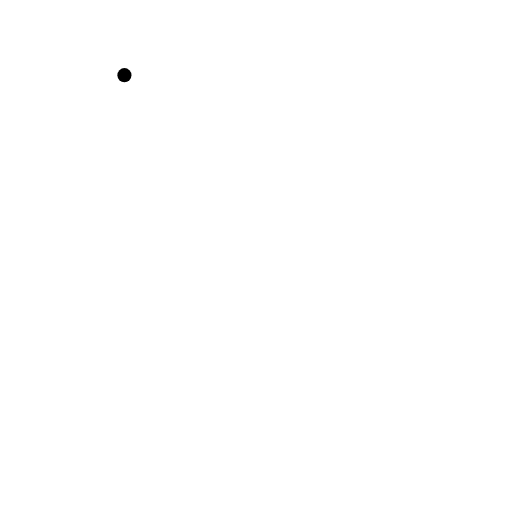
t = 0.00 s
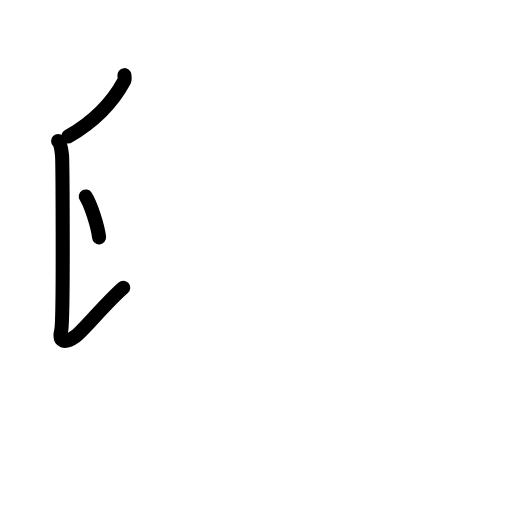
t = 2.80 s
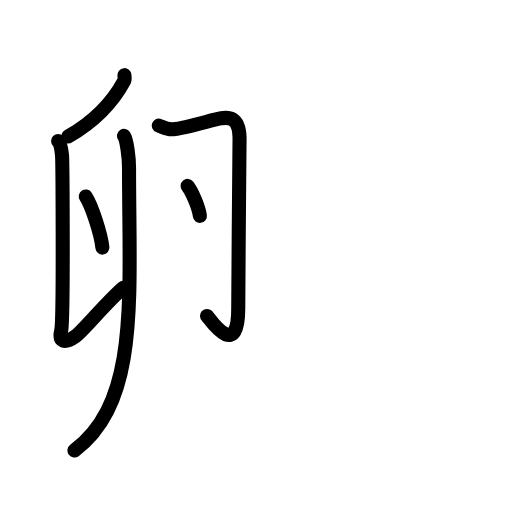
t = 5.60 s
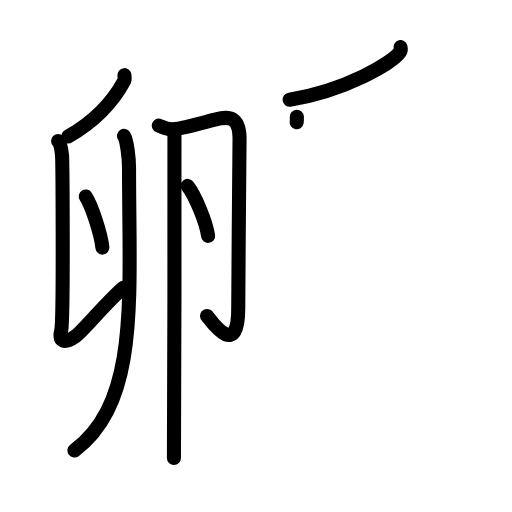
t = 8.40 s
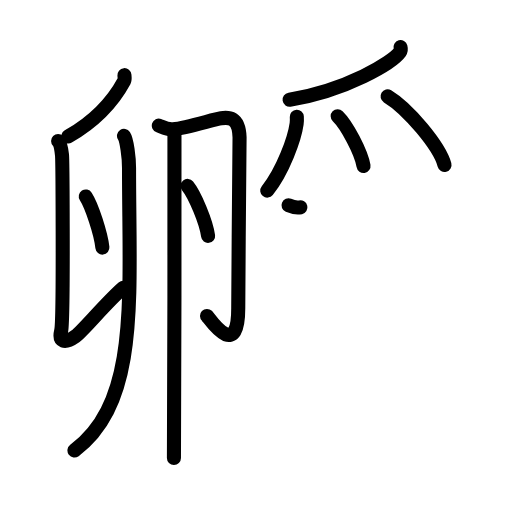
t = 11.20 s
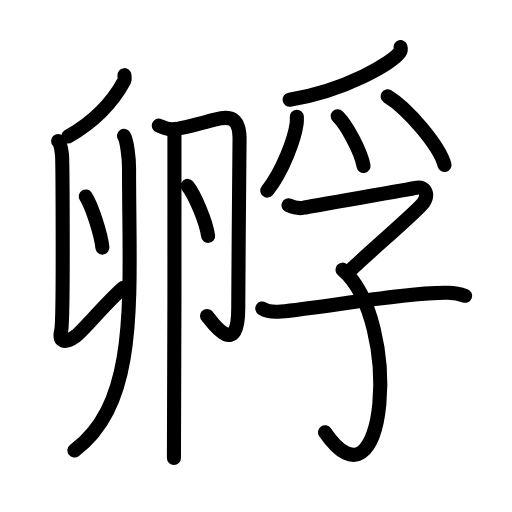
t = 14.00 s

The animated SVG that drew these frames (rendered in a browser with its animation timeline set to each time). Animation: 43 SMIL elements (animate=43); one cycle of 14.00 s.

<?xml version="1.0" encoding="UTF-8"?>
<!--
AniKanjiVG is licensed by CC-BY-SA Paul C. Sommerhoff (https://bitbucket.org/sommerhoff/anikanjivg).
AniKanjiVG uses KanjiVG which is licensed by CC-BY-SA Ulrich Apel (http://kanjivg.tagaini.net).
See also http://creativecommons.org/licenses/by-sa/3.0/
-->
<svg xmlns:kvg='http://kanjivg.tagaini.net' xmlns='http://www.w3.org/2000/svg' width='109' height='109' viewBox='0 0 109 109' style='fill:none;stroke:#000000;stroke-width:3;stroke-linecap:round;stroke-linejoin:round;' id="kvg:kanji_05b75"><g id="kvg:05b75" kvg:element="孵"><g id="kvg:05b75-g1" kvg:element="卵" kvg:position="left"><g id="kvg:05b75-g2" kvg:element="卯" kvg:part="1"><g id="kvg:05b75-g3" kvg:position="left"><path id="kvg:05b75-s1" kvg:type="㇒" d="M26.49,16c0.03,0.31,0.12,0.89-0.06,1.23c-2.34,4.33-5.79,8.31-11.89,11.81"><animate attributeName="d" begin="0.0s" dur="0.5s" from="M26.49,16C26.49,16,26.49,16,26.49,16" to="M26.49,16c0.03,0.31,0.12,0.89-0.06,1.23" />
<animate attributeName="d" begin="0.5s" dur="0.5s" from="M26.49,16c0.03,0.31,0.12,0.89-0.06,1.23c0,0,0,0,0,0,0" to="M26.49,16c0.03,0.31,0.12,0.89-0.06,1.23c-2.34,4.33-5.79,8.31-11.89,11.81" />
</path>
<path id="kvg:05b75-s2" kvg:type="㇙" d="M12.37,30.01c0.46,0.46,0.73,2.07,0.83,2.99c0.09,0.92,0.37,35.14-0.18,37.44c-0.55,2.3,0.74,2.81,3.05,1.15c1.58-1.14,6.44-7.08,10.16-10.33"><animate attributeName="d" begin="1.0s" dur="0.25s" from="M12.37,30.01C12.37,30.01,12.37,30.01,12.37,30.01" to="M12.37,30.01c0.46,0.46,0.73,2.07,0.83,2.99" />
<animate attributeName="d" begin="1.25s" dur="0.25s" from="M12.37,30.01c0.46,0.46,0.73,2.07,0.83,2.99c0,0,0,0,0,0,0" to="M12.37,30.01c0.46,0.46,0.73,2.07,0.83,2.99c0.09,0.92,0.37,35.14-0.18,37.44" />
<animate attributeName="d" begin="1.5s" dur="0.25s" from="M12.37,30.01c0.46,0.46,0.73,2.07,0.83,2.99c0.09,0.92,0.37,35.14-0.18,37.44c0,0,0,0,0,0,0" to="M12.37,30.01c0.46,0.46,0.73,2.07,0.83,2.99c0.09,0.92,0.37,35.14-0.18,37.44c-0.55,2.3,0.74,2.81,3.05,1.15" />
<animate attributeName="d" begin="1.75s" dur="0.25s" from="M12.37,30.01c0.46,0.46,0.73,2.07,0.83,2.99c0.09,0.92,0.37,35.14-0.18,37.44c-0.55,2.3,0.74,2.81,3.05,1.15c0,0,0,0,0,0,0" to="M12.37,30.01c0.46,0.46,0.73,2.07,0.83,2.99c0.09,0.92,0.37,35.14-0.18,37.44c-0.55,2.3,0.74,2.81,3.05,1.15c1.58-1.14,6.44-7.08,10.16-10.33" />
<animate attributeName="d" begin="0s" dur="1.0s" from="M-100,-100" to="M-100,-100" />
</path>
</g>
<g id="kvg:05b75-g4" kvg:element="丶"><path id="kvg:05b75-s3" kvg:type="㇔" d="M18.26,41.83c1.25,1.92,3.22,7.9,3.54,10.88"><animate attributeName="d" begin="2.0s" dur="1.0s" from="M18.26,41.83C18.26,41.83,18.26,41.83,18.26,41.83" to="M18.26,41.83c1.25,1.92,3.22,7.9,3.54,10.88" />
<animate attributeName="d" begin="0s" dur="2.0s" from="M-100,-100" to="M-100,-100" />
</path>
</g>
<g id="kvg:05b75-g5" kvg:element="卯" kvg:part="2"><g id="kvg:05b75-g6" kvg:element="丿" kvg:radical="nelson"><path id="kvg:05b75-s4" kvg:type="㇒" d="M26.4,28.93c0.59,0.88,1.07,4.57,1.07,6.82c0,27.76,2.28,49.76-11.62,60.16"><animate attributeName="d" begin="3.0s" dur="0.5s" from="M26.4,28.93C26.4,28.93,26.4,28.93,26.4,28.93" to="M26.4,28.93c0.59,0.88,1.07,4.57,1.07,6.82" />
<animate attributeName="d" begin="3.5s" dur="0.5s" from="M26.4,28.93c0.59,0.88,1.07,4.57,1.07,6.82c0,0,0,0,0,0,0" to="M26.4,28.93c0.59,0.88,1.07,4.57,1.07,6.82c0,27.76,2.28,49.76-11.62,60.16" />
<animate attributeName="d" begin="0s" dur="3.0s" from="M-100,-100" to="M-100,-100" />
</path>
</g>
</g>
<g id="kvg:05b75-g7" kvg:element="卩" kvg:position="right"><path id="kvg:05b75-s5" kvg:type="㇆" d="M33.81,26.74c0.61,0.21,1.81,0.9,3.03,0.78c2.91-0.28,8.71-2.14,10.22-2.35c1.52-0.21,3.79-0.43,3.94,4.07c0.07,2.15-0.28,25.01-0.28,36.38c0,11.52-6.2,2.07-6.65,1.64"><animate attributeName="d" begin="4.0s" dur="0.2s" from="M33.81,26.74C33.81,26.74,33.81,26.74,33.81,26.74" to="M33.81,26.74c0.61,0.21,1.81,0.9,3.03,0.78" />
<animate attributeName="d" begin="4.2s" dur="0.2s" from="M33.81,26.74c0.61,0.21,1.81,0.9,3.03,0.78c0,0,0,0,0,0,0" to="M33.81,26.74c0.61,0.21,1.81,0.9,3.03,0.78c2.91-0.28,8.71-2.14,10.22-2.35" />
<animate attributeName="d" begin="4.4s" dur="0.2s" from="M33.81,26.74c0.61,0.21,1.81,0.9,3.03,0.78c2.91-0.28,8.71-2.14,10.22-2.35c0,0,0,0,0,0,0" to="M33.81,26.74c0.61,0.21,1.81,0.9,3.03,0.78c2.91-0.28,8.71-2.14,10.22-2.35c1.52-0.21,3.79-0.43,3.94,4.07" />
<animate attributeName="d" begin="4.6s" dur="0.2s" from="M33.81,26.74c0.61,0.21,1.81,0.9,3.03,0.78c2.91-0.28,8.71-2.14,10.22-2.35c1.52-0.21,3.79-0.43,3.94,4.07c0,0,0,0,0,0,0" to="M33.81,26.74c0.61,0.21,1.81,0.9,3.03,0.78c2.91-0.28,8.71-2.14,10.22-2.35c1.52-0.21,3.79-0.43,3.94,4.07c0.07,2.15-0.28,25.01-0.28,36.38" />
<animate attributeName="d" begin="4.8s" dur="0.2s" from="M33.81,26.74c0.61,0.21,1.81,0.9,3.03,0.78c2.91-0.28,8.71-2.14,10.22-2.35c1.52-0.21,3.79-0.43,3.94,4.07c0.07,2.15-0.28,25.01-0.28,36.38c0,0,0,0,0,0,0" to="M33.81,26.74c0.61,0.21,1.81,0.9,3.03,0.78c2.91-0.28,8.71-2.14,10.22-2.35c1.52-0.21,3.79-0.43,3.94,4.07c0.07,2.15-0.28,25.01-0.28,36.38c0,11.52-6.2,2.07-6.65,1.64" />
<animate attributeName="d" begin="0s" dur="4.0s" from="M-100,-100" to="M-100,-100" />
</path>
<path id="kvg:05b75-s6" kvg:type="㇑" d="M39.94,39.58c1.54,1.88,3.97,7.72,4.36,10.63"><animate attributeName="d" begin="5.0s" dur="1.0s" from="M39.94,39.58C39.94,39.58,39.94,39.58,39.94,39.58" to="M39.94,39.58c1.54,1.88,3.97,7.72,4.36,10.63" />
<animate attributeName="d" begin="0s" dur="5.0s" from="M-100,-100" to="M-100,-100" />
</path>
</g>
</g>
<g id="kvg:05b75-g8" kvg:element="丶"><path id="kvg:05b75-s7" kvg:type="㇔" d="M37.14,28.86c0.02,7.39,0,62.84-0.11,68.64"><animate attributeName="d" begin="6.0s" dur="1.0s" from="M37.14,28.86C37.14,28.86,37.14,28.86,37.14,28.86" to="M37.14,28.86c0.02,7.39,0,62.84-0.11,68.64" />
<animate attributeName="d" begin="0s" dur="6.0s" from="M-100,-100" to="M-100,-100" />
</path>
</g>
</g>
<g id="kvg:05b75-g9" kvg:element="孚" kvg:position="right"><g id="kvg:05b75-g10" kvg:element="⺤" kvg:variant="true" kvg:original="爪" kvg:position="top"><path id="kvg:05b75-s8" kvg:type="㇒" d="M85.26,10.04c0.07,0.26,0.14,0.68-0.13,1.06c-1.61,2.23-11.31,8.14-23.48,10.13"><animate attributeName="d" begin="7.0s" dur="0.5s" from="M85.26,10.04C85.26,10.04,85.26,10.04,85.26,10.04" to="M85.26,10.04c0.07,0.26,0.14,0.68-0.13,1.06" />
<animate attributeName="d" begin="7.5s" dur="0.5s" from="M85.26,10.04c0.07,0.26,0.14,0.68-0.13,1.06c0,0,0,0,0,0,0" to="M85.26,10.04c0.07,0.26,0.14,0.68-0.13,1.06c-1.61,2.23-11.31,8.14-23.48,10.13" />
<animate attributeName="d" begin="0s" dur="7.0s" from="M-100,-100" to="M-100,-100" />
</path>
<path id="kvg:05b75-s9" kvg:type="㇒" d="M63.19,24.84c0.02,0.37,0.04,0.96-0.04,1.49c-0.43,3.14-2.89,10.04-6.25,14.25"><animate attributeName="d" begin="8.0s" dur="0.5s" from="M63.19,24.84C63.19,24.84,63.19,24.84,63.19,24.84" to="M63.19,24.84c0.02,0.37,0.04,0.96-0.04,1.49" />
<animate attributeName="d" begin="8.5s" dur="0.5s" from="M63.19,24.84c0.02,0.37,0.04,0.96-0.04,1.49c0,0,0,0,0,0,0" to="M63.19,24.84c0.02,0.37,0.04,0.96-0.04,1.49c-0.43,3.14-2.89,10.04-6.25,14.25" />
<animate attributeName="d" begin="0s" dur="8.0s" from="M-100,-100" to="M-100,-100" />
</path>
<path id="kvg:05b75-s10" kvg:type="㇔" d="M71.89,24.74c1.94,1.87,5.02,7.68,5.5,10.59"><animate attributeName="d" begin="9.0s" dur="1.0s" from="M71.89,24.74C71.89,24.74,71.89,24.74,71.89,24.74" to="M71.89,24.74c1.94,1.87,5.02,7.68,5.5,10.59" />
<animate attributeName="d" begin="0s" dur="9.0s" from="M-100,-100" to="M-100,-100" />
</path>
<path id="kvg:05b75-s11" kvg:type="㇔" d="M82.51,20.51c4.28,2.57,11.05,10.59,12.12,14.59"><animate attributeName="d" begin="10.0s" dur="1.0s" from="M82.51,20.51C82.51,20.51,82.51,20.51,82.51,20.51" to="M82.51,20.51c4.28,2.57,11.05,10.59,12.12,14.59" />
<animate attributeName="d" begin="0s" dur="10.0s" from="M-100,-100" to="M-100,-100" />
</path>
</g>
<g id="kvg:05b75-g11" kvg:element="子" kvg:position="bottom" kvg:radical="tradit"><path id="kvg:05b75-s12" kvg:type="㇖" d="M61.42,43.72c0.72,0.3,2.08,0.77,3.17,0.51c1.32-0.32,22.7-3.93,23.92-4.23c2-0.5,2.86,1.4,1.6,3.19c-1.26,1.79-12.96,11.74-16.16,14.98"><animate attributeName="d" begin="11.0s" dur="0.25s" from="M61.42,43.72C61.42,43.72,61.42,43.72,61.42,43.72" to="M61.42,43.72c0.72,0.3,2.08,0.77,3.17,0.51" />
<animate attributeName="d" begin="11.25s" dur="0.25s" from="M61.42,43.72c0.72,0.3,2.08,0.77,3.17,0.51c0,0,0,0,0,0,0" to="M61.42,43.72c0.72,0.3,2.08,0.77,3.17,0.51c1.32-0.32,22.7-3.93,23.92-4.23" />
<animate attributeName="d" begin="11.5s" dur="0.25s" from="M61.42,43.72c0.72,0.3,2.08,0.77,3.17,0.51c1.32-0.32,22.7-3.93,23.92-4.23c0,0,0,0,0,0,0" to="M61.42,43.72c0.72,0.3,2.08,0.77,3.17,0.51c1.32-0.32,22.7-3.93,23.92-4.23c2-0.5,2.86,1.4,1.6,3.19" />
<animate attributeName="d" begin="11.75s" dur="0.25s" from="M61.42,43.72c0.72,0.3,2.08,0.77,3.17,0.51c1.32-0.32,22.7-3.93,23.92-4.23c2-0.5,2.86,1.4,1.6,3.19c0,0,0,0,0,0,0" to="M61.42,43.72c0.72,0.3,2.08,0.77,3.17,0.51c1.32-0.32,22.7-3.93,23.92-4.23c2-0.5,2.86,1.4,1.6,3.19c-1.26,1.79-12.96,11.74-16.16,14.98" />
<animate attributeName="d" begin="0s" dur="11.0s" from="M-100,-100" to="M-100,-100" />
</path>
<path id="kvg:05b75-s13" kvg:type="㇕v" d="M72.91,57.41c12.84,11.09,9.34,53.59-3.72,34.6"><animate attributeName="d" begin="12.0s" dur="1.0s" from="M72.91,57.41C72.91,57.41,72.91,57.41,72.91,57.41" to="M72.91,57.41c12.84,11.09,9.34,53.59-3.72,34.6" />
<animate attributeName="d" begin="0s" dur="12.0s" from="M-100,-100" to="M-100,-100" />
</path>
<path id="kvg:05b75-s14" kvg:type="㇐" d="M55.84,65.67c1.04,0.65,2.93,0.75,3.97,0.65c8.74-0.81,27.16-4.17,35.57-3.98c1.73,0.04,2.76,0.31,3.63,0.63"><animate attributeName="d" begin="13.0s" dur="0.3333333333333333s" from="M55.84,65.67C55.84,65.67,55.84,65.67,55.84,65.67" to="M55.84,65.67c1.04,0.65,2.93,0.75,3.97,0.65" />
<animate attributeName="d" begin="13.333333333333334s" dur="0.3333333333333333s" from="M55.84,65.67c1.04,0.65,2.93,0.75,3.97,0.65c0,0,0,0,0,0,0" to="M55.84,65.67c1.04,0.65,2.93,0.75,3.97,0.65c8.74-0.81,27.16-4.17,35.57-3.98" />
<animate attributeName="d" begin="13.666666666666666s" dur="0.3333333333333333s" from="M55.84,65.67c1.04,0.65,2.93,0.75,3.97,0.65c8.74-0.81,27.16-4.17,35.57-3.98c0,0,0,0,0,0,0" to="M55.84,65.67c1.04,0.65,2.93,0.75,3.97,0.65c8.74-0.81,27.16-4.17,35.57-3.98c1.73,0.04,2.76,0.31,3.63,0.63" />
<animate attributeName="d" begin="0s" dur="13.0s" from="M-100,-100" to="M-100,-100" />
</path>
</g>
</g>
</g>
</svg>
